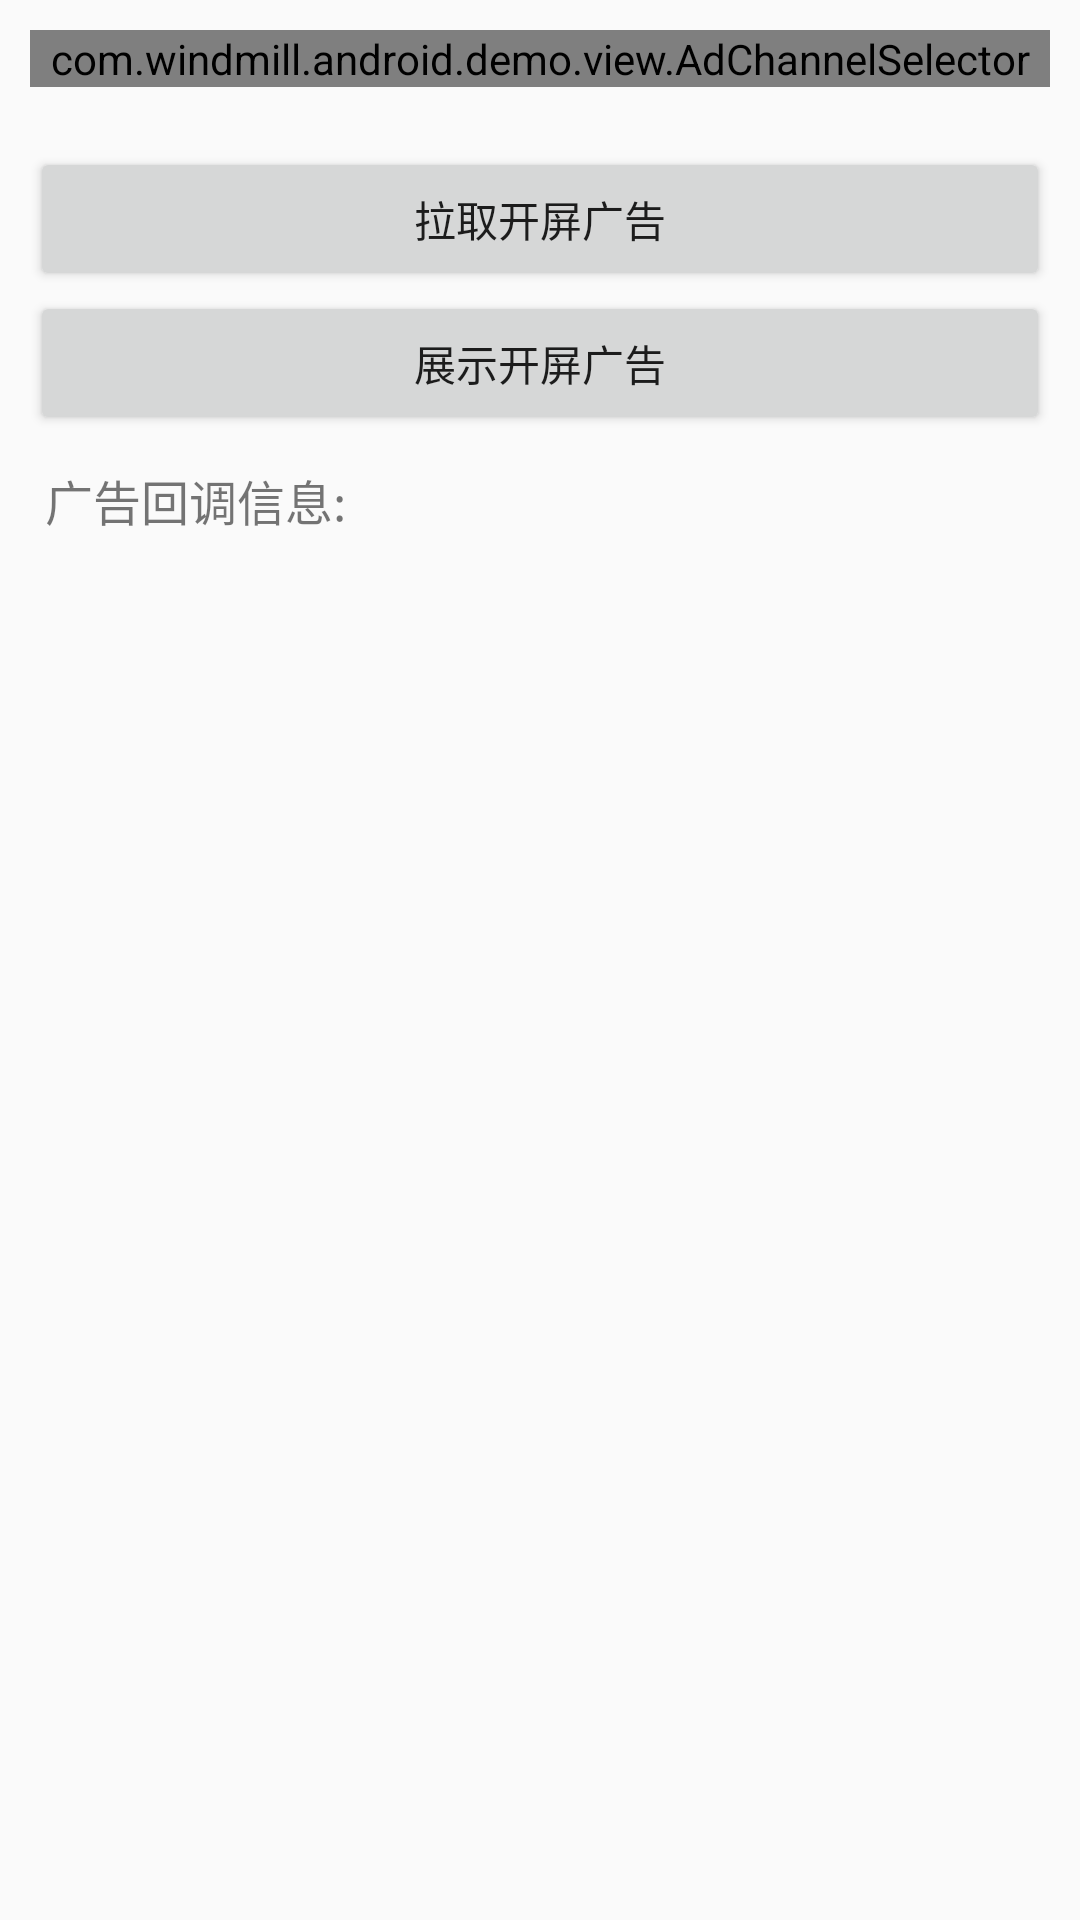

This screen was rendered from an Android layout file. Write that file and the resources it references.
<!-- AndroidManifest.xml: application theme AppTheme -->
<!-- res/layout/activity_splash_ad.xml -->
<?xml version="1.0" encoding="utf-8"?>
<LinearLayout xmlns:android="http://schemas.android.com/apk/res/android"
    xmlns:tools="http://schemas.android.com/tools"
    android:layout_width="match_parent"
    android:layout_height="match_parent"
    android:orientation="vertical"
    tools:context=".SplashAdActivity">

    <com.windmill.android.demo.view.AdChannelSelector
        android:id="@+id/ad_channel_selector"
        android:layout_width="match_parent"
        android:layout_height="wrap_content"
        android:layout_margin="10dp"
        android:orientation="vertical" />

    <LinearLayout
        android:layout_width="match_parent"
        android:layout_height="wrap_content"
        android:layout_marginLeft="10dp"
        android:layout_marginRight="10dp"
        android:visibility="gone"
        android:orientation="vertical">

        <CheckBox
            android:id="@+id/cb_fullscreen"
            android:layout_width="wrap_content"
            android:layout_height="wrap_content"
            android:text="全屏显示"
            android:textSize="16dp" />

        <CheckBox
            android:id="@+id/cb_self_logo"
            android:layout_width="match_parent"
            android:layout_height="wrap_content"
            android:text="自定义Logo"
            android:textSize="16dp" />
    </LinearLayout>

    <LinearLayout
        android:layout_width="match_parent"
        android:layout_height="wrap_content"
        android:layout_margin="10dp"
        android:orientation="vertical">

        <Button
            android:id="@+id/bt_load"
            android:layout_width="match_parent"
            android:layout_height="wrap_content"
            android:onClick="ButtonClick"
            android:text="拉取开屏广告" />

        <Button
            android:id="@+id/bt_show"
            android:layout_width="match_parent"
            android:layout_height="wrap_content"
            android:onClick="ButtonClick"
            android:text="展示开屏广告" />
    </LinearLayout>

    <TextView
        android:layout_width="wrap_content"
        android:layout_height="wrap_content"
        android:layout_gravity="center_vertical"
        android:layout_marginLeft="15dp"
        android:gravity="center"
        android:text="广告回调信息:"
        android:textSize="16dp" />

    <ListView
        android:id="@+id/callback_lv"
        android:layout_width="match_parent"
        android:layout_height="wrap_content"
        android:layout_margin="10dp"
        android:divider="@color/colorGray"
        android:dividerHeight="1px" />


</LinearLayout>
<!-- resources referenced by this layout -->
<resources>
  <color name="colorGray">#e6e6e6</color>
  <style name="AppTheme" parent="Theme.AppCompat.Light.DarkActionBar">
          
          <item name="colorPrimary">@color/colorPrimary</item>
          <item name="colorPrimaryDark">@color/colorPrimaryDark</item>
          <item name="colorAccent">@color/colorAccent</item>
          <item name="android:dropDownListViewStyle">@style/spinner_style</item>
          <item name="android:windowDisablePreview">true</item>
  
      </style>
  <color name="colorPrimary">#F2690B</color>
  <color name="colorPrimaryDark">#EA8138</color>
  <color name="colorAccent">#F2690B</color>
  <style name="spinner_style" parent="Widget.AppCompat.ListView.DropDown">
          <item name="android:divider">#d1d1d1</item>
          <item name="android:dividerHeight">0.5dp</item>
      </style>
</resources>
